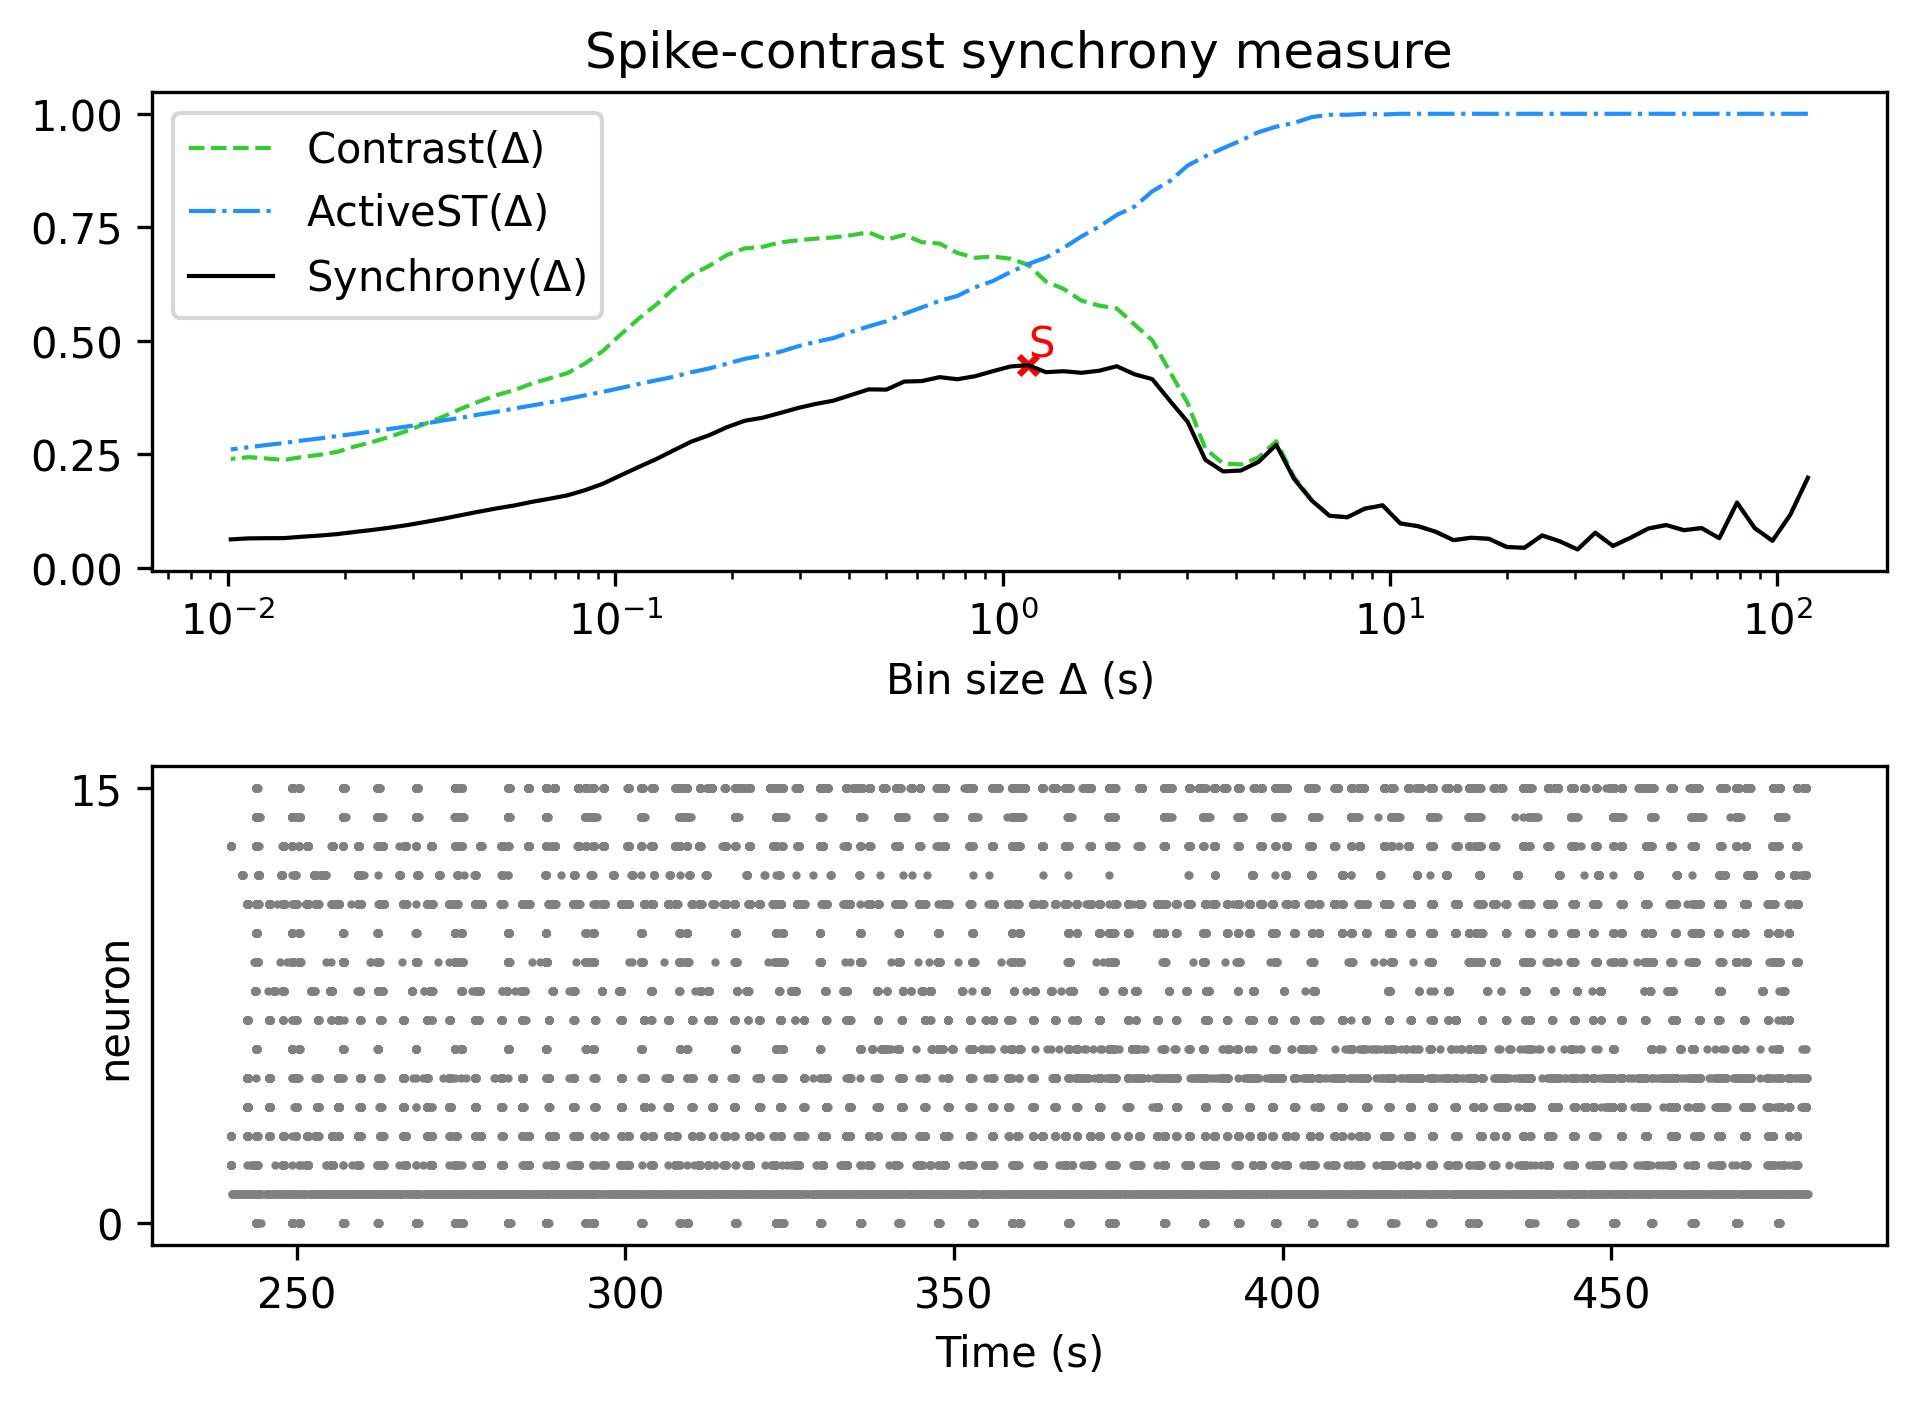

The data file committed next to this chart (first rows):
, Spike-contrast (120.0 s), Spike-contrast (108.0 s), Spike-contrast (97.2 s), Spike-contrast (87.48 s), Spike-contrast (78.732 s), Spike-contrast (70.859 s), Spike-contrast (63.773 s), Spike-contrast (57.396 s), Spike-contrast (51.656 s), Spike-contrast (46.49 s), Spike-contrast (41.841 s), Spike-contrast (37.657 s), Spike-contrast (33.892 s), Spike-contrast (30.502 s), Spike-contrast (27.452 s), Spike-contrast (24.707 s), Spike-contrast (22.236 s), Spike-contrast (20.013 s), Spike-contrast (18.011 s), Spike-contrast (16.21 s), Spike-contrast (14.589 s), Spike-contrast (13.13 s), Spike-contrast (11.817 s)
0, 0.1983, 0.1162, 0.0594, 0.08716, 0.1433, 0.06508, 0.08736, 0.08269, 0.09401, 0.08643, 0.06618, 0.04794, 0.07701, 0.04017, 0.05816, 0.07108, 0.04381, 0.04576, 0.06366, 0.06611, 0.0607, 0.07916, 0.0915
